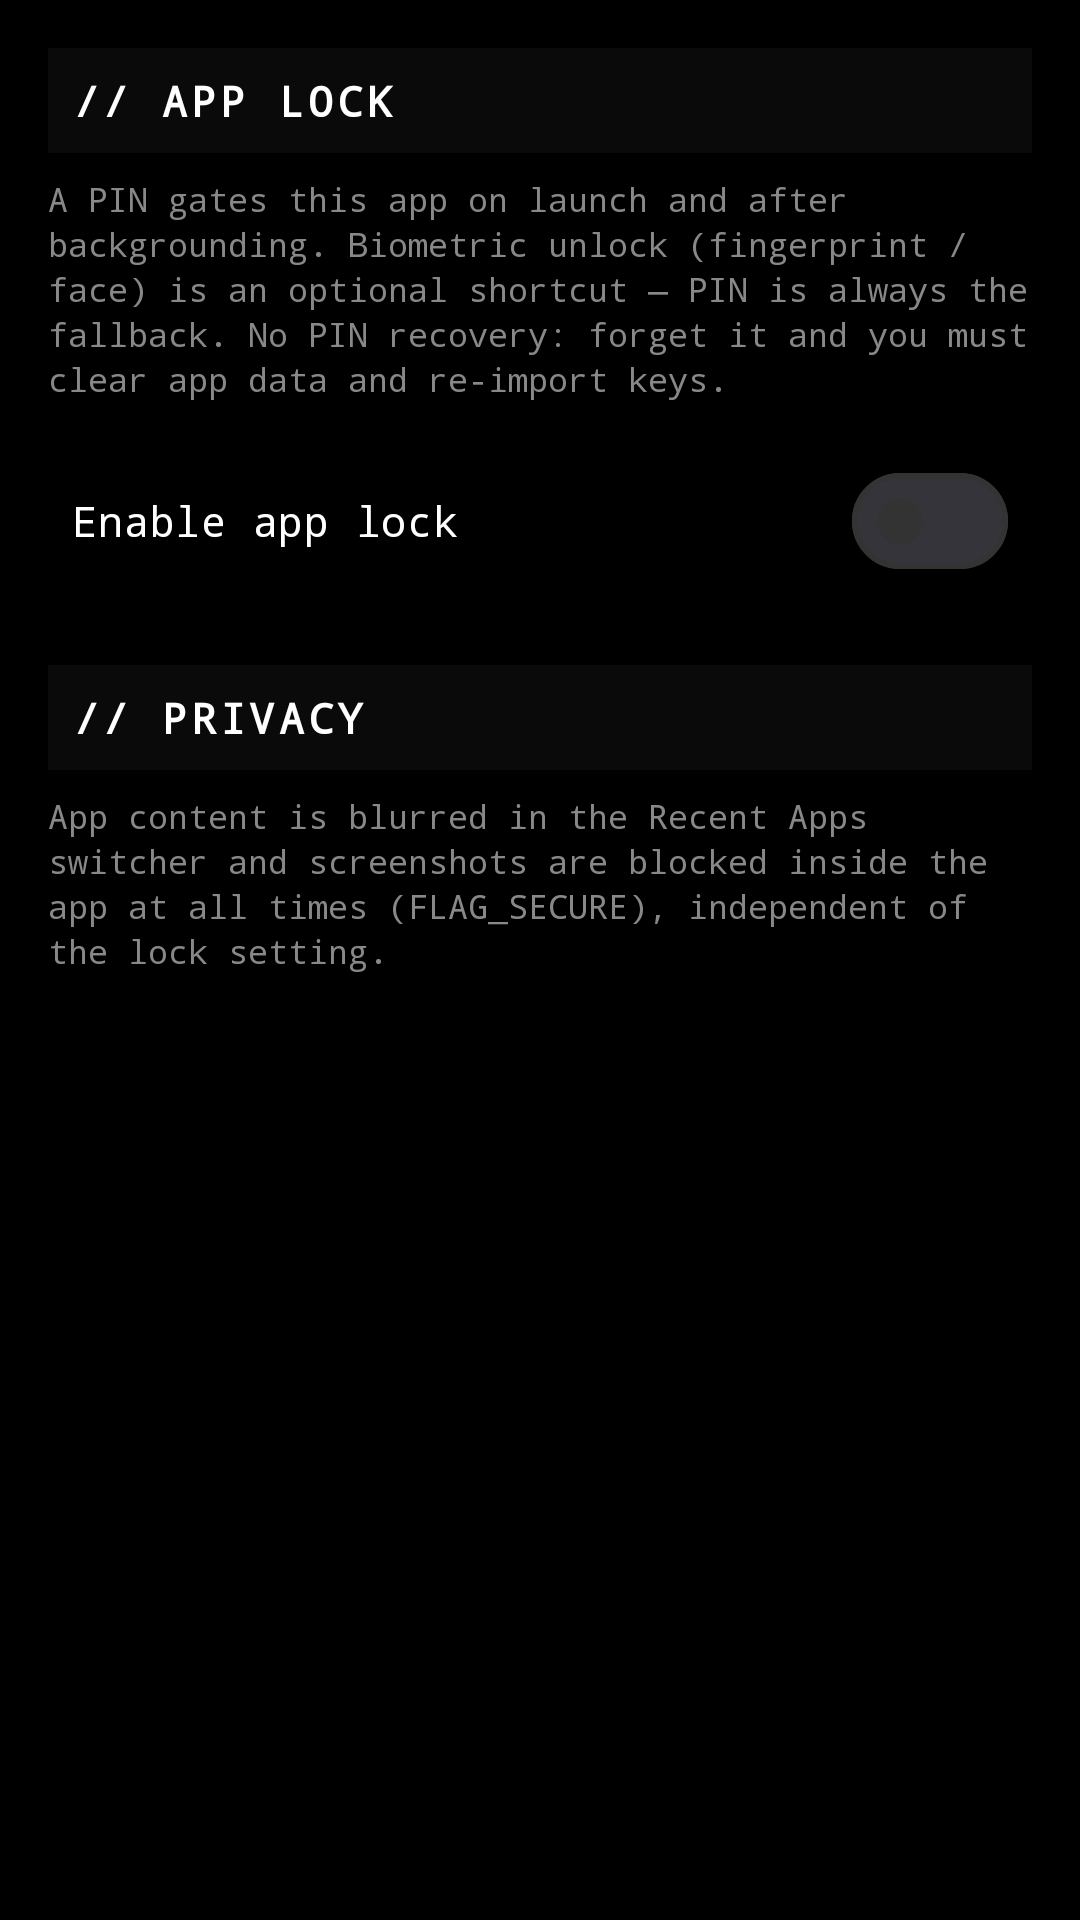

This screen was rendered from an Android layout file. Write that file and the resources it references.
<!-- AndroidManifest.xml: application theme Theme.AnonPgp -->
<!-- res/layout/fragment_security.xml -->
<?xml version="1.0" encoding="utf-8"?>
<ScrollView xmlns:android="http://schemas.android.com/apk/res/android"
    xmlns:app="http://schemas.android.com/apk/res-auto"
    android:layout_width="match_parent"
    android:layout_height="match_parent"
    android:background="@color/anon_black">

    <LinearLayout
        android:layout_width="match_parent"
        android:layout_height="wrap_content"
        android:orientation="vertical"
        android:padding="16dp">

        <TextView
            style="@style/SectionHeader"
            android:text="// APP LOCK" />

        <TextView
            android:layout_width="match_parent"
            android:layout_height="wrap_content"
            android:text="A PIN gates this app on launch and after backgrounding. Biometric unlock (fingerprint / face) is an optional shortcut — PIN is always the fallback. No PIN recovery: forget it and you must clear app data and re-import keys."
            android:textColor="@color/anon_mid"
            android:textSize="11sp"
            android:fontFamily="monospace"
            android:lineSpacingExtra="2dp"
            android:layout_marginBottom="16dp" />

        
        <com.google.android.material.materialswitch.MaterialSwitch
            android:id="@+id/enableLockSwitch"
            android:layout_width="match_parent"
            android:layout_height="wrap_content"
            android:text="Enable app lock"
            android:textColor="@color/anon_white"
            android:fontFamily="monospace"
            android:textSize="14sp"
            android:padding="8dp" />

        <com.google.android.material.button.MaterialButton
            android:id="@+id/changePinBtn"
            style="@style/AnonBtn"
            android:layout_width="match_parent"
            android:text="[ CHANGE PIN ]"
            android:layout_marginTop="8dp"
            android:visibility="gone" />

        <com.google.android.material.materialswitch.MaterialSwitch
            android:id="@+id/biometricSwitch"
            android:layout_width="match_parent"
            android:layout_height="wrap_content"
            android:text="Biometric unlock"
            android:textColor="@color/anon_white"
            android:fontFamily="monospace"
            android:textSize="14sp"
            android:padding="8dp"
            android:layout_marginTop="8dp"
            android:visibility="gone" />

        <TextView
            android:id="@+id/biometricHint"
            android:layout_width="match_parent"
            android:layout_height="wrap_content"
            android:text=""
            android:textColor="@color/anon_mid"
            android:textSize="10sp"
            android:fontFamily="monospace"
            android:layout_marginStart="8dp"
            android:layout_marginBottom="8dp"
            android:visibility="gone" />

        <TextView
            style="@style/SectionHeader"
            android:text="// PRIVACY"
            android:layout_marginTop="24dp" />

        <TextView
            android:layout_width="match_parent"
            android:layout_height="wrap_content"
            android:text="App content is blurred in the Recent Apps switcher and screenshots are blocked inside the app at all times (FLAG_SECURE), independent of the lock setting."
            android:textColor="@color/anon_mid"
            android:textSize="11sp"
            android:fontFamily="monospace"
            android:lineSpacingExtra="2dp" />
    </LinearLayout>
</ScrollView>
<!-- resources referenced by this layout -->
<resources>
  <color name="anon_black">#FF000000</color>
  <color name="anon_mid">#FF888888</color>
  <color name="anon_white">#FFFFFFFF</color>
  <style name="AnonBtn" parent="Widget.Material3.Button.UnelevatedButton">
          <item name="android:layout_height">48dp</item>
          <item name="backgroundTint">@color/anon_dim</item>
          <item name="android:textColor">@color/anon_white</item>
          <item name="rippleColor">@color/anon_outline</item>
          <item name="cornerRadius">2dp</item>
          <item name="strokeColor">@color/anon_outline</item>
          <item name="strokeWidth">1dp</item>
          <item name="android:textSize">12sp</item>
          <item name="android:textStyle">bold</item>
          <item name="android:fontFamily">monospace</item>
          <item name="android:letterSpacing">0.15</item>
          <item name="android:layout_marginBottom">8dp</item>
          <item name="android:insetTop">0dp</item>
          <item name="android:insetBottom">0dp</item>
      </style>
  <style name="SectionHeader" parent="@android:style/TextAppearance">
          <item name="android:layout_width">match_parent</item>
          <item name="android:layout_height">wrap_content</item>
          <item name="android:textColor">@color/anon_white</item>
          <item name="android:textSize">14sp</item>
          <item name="android:textStyle">bold</item>
          <item name="android:fontFamily">monospace</item>
          <item name="android:letterSpacing">0.1</item>
          <item name="android:paddingStart">8dp</item>
          <item name="android:paddingTop">8dp</item>
          <item name="android:paddingBottom">8dp</item>
          <item name="android:layout_marginBottom">8dp</item>
          <item name="android:background">@color/anon_dark</item>
      </style>
  <color name="anon_dim">#FF1A1A1A</color>
  <color name="anon_outline">#FF333333</color>
  <color name="anon_dark">#FF0A0A0A</color>
  <color name="anon_light">#FFCCCCCC</color>
  <color name="anon_red">#FFFF0000</color>
  <color name="anon_darker">#FF050505</color>
  <style name="AnonDialogTheme" parent="ThemeOverlay.Material3.MaterialAlertDialog">
          <item name="colorPrimary">@color/anon_black</item>
          <item name="colorOnSurface">@color/anon_black</item>
          <item name="colorOnSurfaceVariant">#FF333333</item>
          <item name="buttonBarPositiveButtonStyle">@style/AnonDialogButton</item>
          <item name="buttonBarNegativeButtonStyle">@style/AnonDialogButton</item>
          <item name="buttonBarNeutralButtonStyle">@style/AnonDialogButton</item>
      </style>
  <style name="AnonDialogButton" parent="Widget.Material3.Button.TextButton.Dialog">
          <item name="android:textColor">@color/anon_black</item>
          <item name="android:fontFamily">monospace</item>
          <item name="android:textStyle">bold</item>
          <item name="rippleColor">#33000000</item>
      </style>
</resources>
